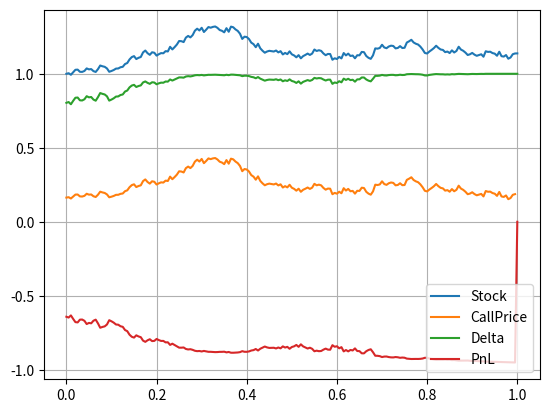
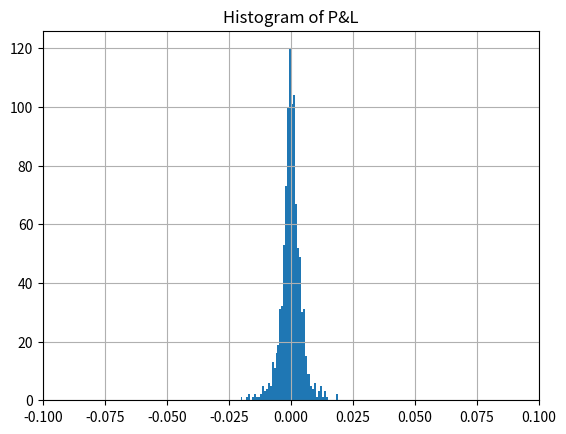

These figures' Python source, in order:
#!/usr/bin/env python
# coding: utf-8

# In[ ]:


import numpy as np
import matplotlib.pyplot as plt
import scipy.stats as st
import enum

# This class defines puts and calls
class OptionType(enum.Enum):
    CALL = 1.0
    PUT = -1.0

def generate_paths_gbm(no_of_paths, no_of_steps, T, r, sigma, S_0):
    Z = np.random.normal(0.0, 1.0, [no_of_paths, no_of_steps])
    X = np.zeros([no_of_paths, no_of_steps + 1])
    W = np.zeros([no_of_paths, no_of_steps + 1])
    time = np.zeros([no_of_steps + 1])

    X[:, 0] = np.log(S_0)

    dt = T / float(no_of_steps)
    for i in range(0, no_of_steps):
        # Making sure that samples from the normal distribution have mean 0 and variance 1
        if no_of_paths > 1:
            Z[:, i] = (Z[:, i] - np.mean(Z[:, i])) / np.std(Z[:, i])
        W[:, i + 1] = W[:, i] + np.power(dt, 0.5) * Z[:, i]
        X[:, i + 1] = X[:, i] + (r - 0.5 * sigma * sigma) * dt + sigma * (W[:, i + 1] - W[:, i])
        time[i + 1] = time[i] + dt

    # Compute exponent of ABM
    S = np.exp(X)
    paths = {"time": time, "S": S}
    return paths

# Black-Scholes call option price
def bs_call_put_option_price(cp, S_0, K, sigma, t, T, r):
    K = np.array(K).reshape([len(K), 1])
    d1 = (np.log(S_0 / K) + (r + 0.5 * np.power(sigma, 2.0)) * (T - t)) / (sigma * np.sqrt(T - t))
    d2 = d1 - sigma * np.sqrt(T - t)
    
    if cp == OptionType.CALL:
        value = st.norm.cdf(d1) * S_0 - st.norm.cdf(d2) * K * np.exp(-r * (T - t))
    elif cp == OptionType.PUT:
        value = st.norm.cdf(-d2) * K * np.exp(-r * (T - t)) - st.norm.cdf(-d1) * S_0
    
    return value

def bs_delta(cp, S_0, K, sigma, t, T, r):
    # When defining a time grid it may happen that the last grid point lies slightly a bit behind the maturity time
    if t - T > 10e-20 and T - t < 10e-7:
        t = T
    K = np.array(K).reshape([len(K), 1])
    d1 = (np.log(S_0 / K) + (r + 0.5 * np.power(sigma, 2.0)) * (T - t)) / (sigma * np.sqrt(T - t))
    
    if cp == OptionType.CALL:
        value = st.norm.cdf(d1)
    elif cp == OptionType.PUT:
        value = st.norm.cdf(d1) - 1.0
    
    return value

def main_calculation():
    no_of_paths = 1000
    no_of_steps = 200
    T = 1.0
    r = 0.1
    sigma = 0.2
    s0 = 1.0
    K = [0.95]
    cp = OptionType.CALL

    np.random.seed(1)
    paths = generate_paths_gbm(no_of_paths, no_of_steps, T, r, sigma, s0)
    time = paths["time"]
    S = paths["S"]

    # Setting up some handy lambda values
    C = lambda t, K, S0: bs_call_put_option_price(cp, S0, K, sigma, t, T, r)
    Delta = lambda t, K, S0: bs_delta(cp, S0, K, sigma, t, T, r)

    # Setting up the initial portfolio
    PnL = np.zeros([no_of_paths, no_of_steps + 1])
    delta_init = Delta(0.0, K, s0)
    PnL[:, 0] = C(0.0, K, s0) - delta_init * s0

    CallM = np.zeros([no_of_paths, no_of_steps + 1])
    CallM[:, 0] = C(0.0, K, s0)
    DeltaM = np.zeros([no_of_paths, no_of_steps + 1])
    DeltaM[:, 0] = Delta(0, K, s0)

    for i in range(1, no_of_steps + 1):
        dt = time[i] - time[i - 1]
        delta_old = Delta(time[i - 1], K, S[:, i - 1])
        delta_curr = Delta(time[i], K, S[:, i])

        PnL[:, i] = PnL[:, i - 1] * np.exp(r * dt) - (delta_curr - delta_old) * S[:, i]
        CallM[:, i] = C(time[i], K, S[:, i])
        DeltaM[:, i] = delta_curr

    # Final transaction, payment of the option (if in the money) and selling the hedge
    PnL[:, -1] = PnL[:, -1] - np.maximum(S[:, -1] - K, 0) + DeltaM[:, -1] * S[:, -1]

    # We plot only one path at a time
    path_id = 13
    plt.figure(1)
    plt.plot(time, S[path_id, :])
    plt.plot(time, CallM[path_id, :])
    plt.plot(time, DeltaM[path_id, :])
    plt.plot(time, PnL[path_id, :])
    plt.legend(['Stock', 'CallPrice', 'Delta', 'PnL'])
    plt.grid()

    # Plot the histogram of the PnL
    plt.figure(2)
    plt.hist(PnL[:, -1], 50)
    plt.grid()
    plt.xlim([-0.1, 0.1])
    plt.title('Histogram of P&L')

    # Analysis for each path
    for i in range(0, no_of_paths):
        print('path_id = {0:2d}, PnL(t_0)={1:0.4f}, PnL(Tm-1)={2:0.4f}, S(t_m)={3:0.4f}, max(S(tm)-K,0)={4:0.4f}, PnL(t_m)={5:0.4f}'
              .format(i, PnL[0, 0], PnL[i, -2], S[i, -1], np.max(S[i, -1] - K, 0), PnL[i, -1]))

main_calculation()

